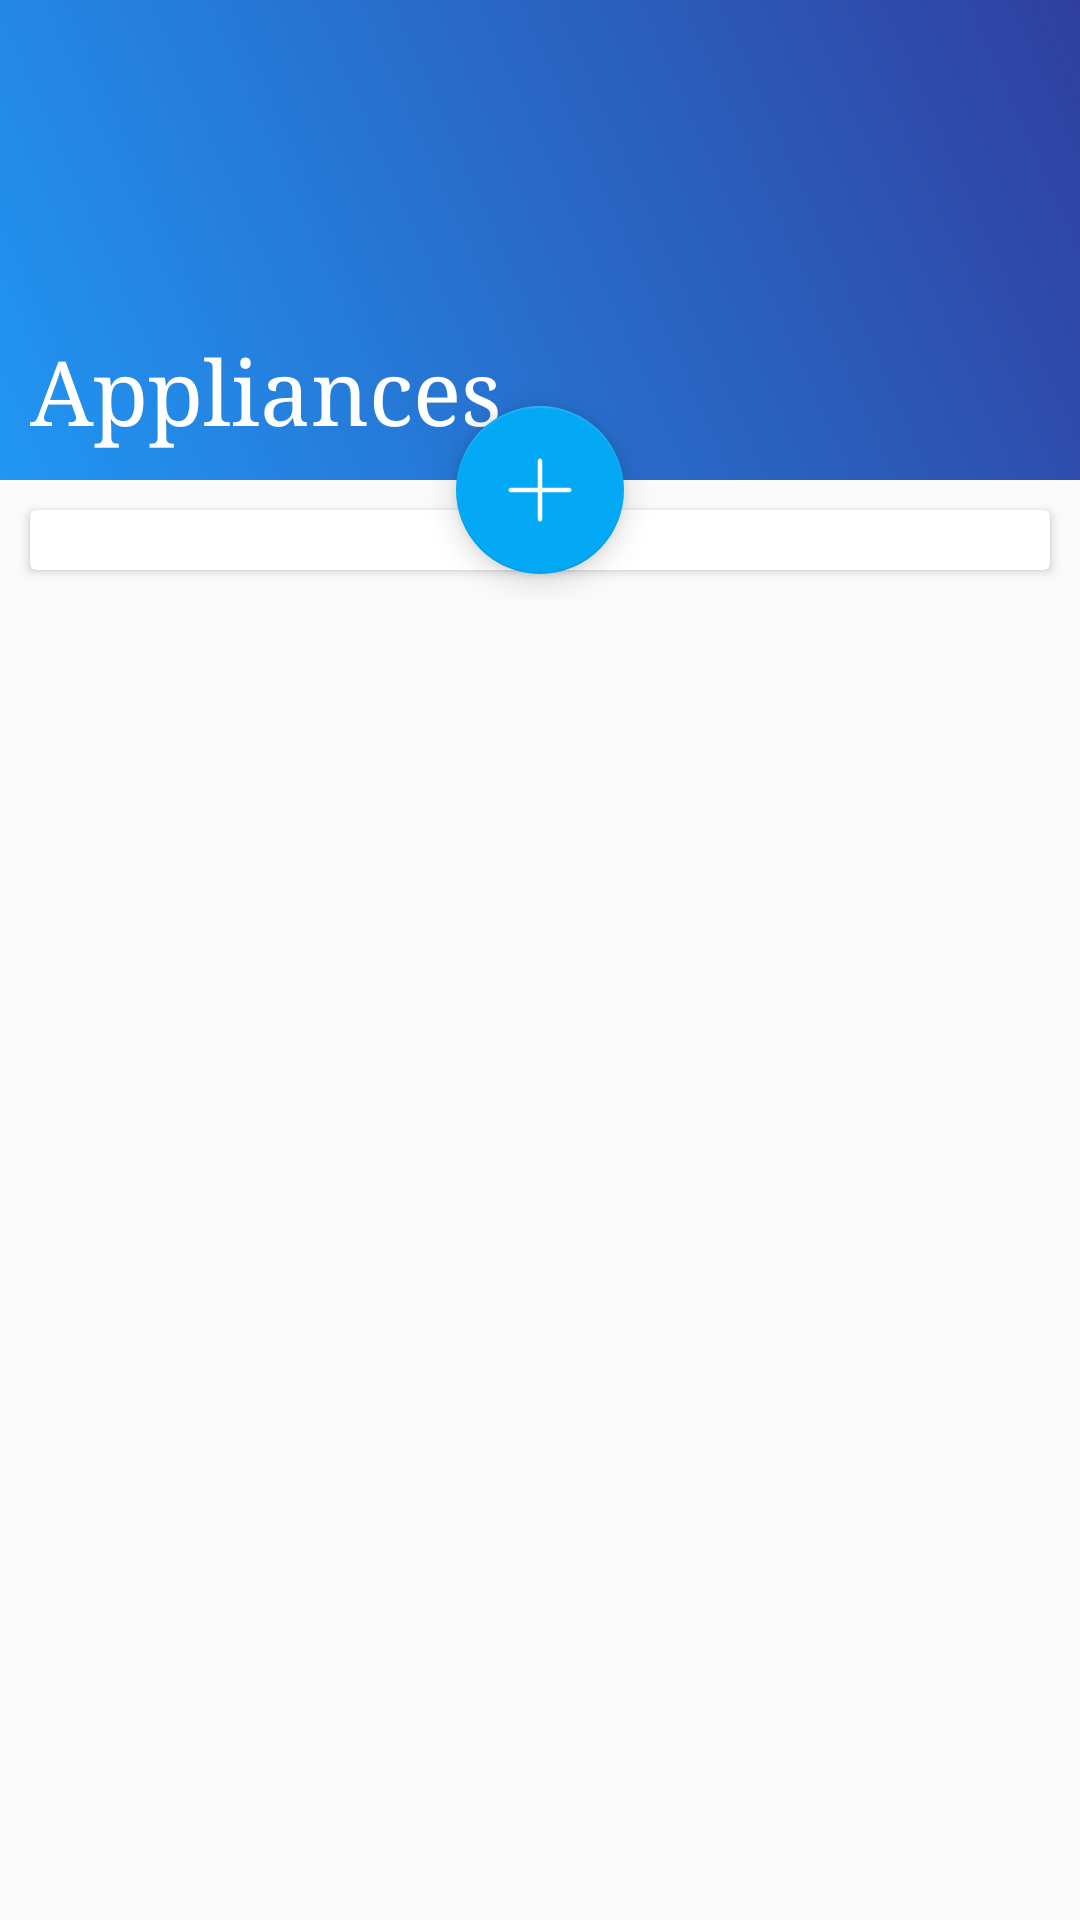

This screen was rendered from an Android layout file. Write that file and the resources it references.
<!-- AndroidManifest.xml: application theme AppTheme -->
<!-- res/layout/activity_appliance_display.xml -->
<?xml version="1.0" encoding="utf-8"?>
<RelativeLayout xmlns:android="http://schemas.android.com/apk/res/android"
    xmlns:app="http://schemas.android.com/apk/res-auto"
    xmlns:tools="http://schemas.android.com/tools"
    android:id="@+id/activity_appliance_display"
    android:layout_width="match_parent"
    android:layout_height="match_parent"
    app:layout_behavior="@string/appbar_scrolling_view_behavior"
    tools:context="com.hayanesh.dsm.ApplianceDisplay"
    tools:showIn="@layout/app_bar_view_appliance">
    <ScrollView
        android:layout_width="match_parent"
        android:layout_height="match_parent">
    <RelativeLayout
        android:layout_width="match_parent"
        android:layout_height="match_parent">
    <ImageView
        android:id="@+id/app_cover_image"
        android:layout_width="match_parent"
        android:layout_height="160dp"
        android:scaleType="centerCrop"
        android:src="@drawable/blue_gradient" />
    <TextView
        android:layout_width="match_parent"
        android:layout_height="wrap_content"
        android:text="Appliances "
        android:layout_below="@id/app_cover_image"
        android:typeface="serif"
        android:textSize="30sp"
        android:layout_marginTop="-50dp"
        android:layout_marginLeft="10dp"
        android:textColor="@android:color/white"
        android:drawableRight="@drawable/ic_menu_send"
        android:id="@+id/display_name"
        android:layout_marginRight="20dp"
        android:drawablePadding="10dp" />

    <android.support.v7.widget.CardView
        android:layout_marginTop="10dp"
        android:layout_below="@+id/app_cover_image"
        android:layout_width="match_parent"
        android:layout_height="wrap_content"
        android:layout_margin="10dp"
        app:cardCornerRadius="2dp"
        android:elevation="10dp">
    <android.support.v7.widget.RecyclerView
        android:id="@+id/recycler_view2"
        android:layout_width="match_parent"
        android:layout_height="wrap_content"
        android:clipToPadding="false"
        android:layout_margin="10dp"
        android:scrollbars="none" />
    </android.support.v7.widget.CardView>
    <android.support.design.widget.FloatingActionButton
        android:id="@+id/add_fab"
        android:layout_width="wrap_content"
        android:layout_height="wrap_content"
        android:gravity="center_horizontal"
        android:layout_marginTop="-25dp"
        app:fabSize="normal"
        app:srcCompat="@mipmap/ic_plus"
        android:layout_below="@+id/app_cover_image"
        android:layout_centerHorizontal="true"
        app:backgroundTint="@color/colourAccent" />
</RelativeLayout>
    </ScrollView>
</RelativeLayout>
<!-- res/layout/app_bar_view_appliance.xml (included above) -->
<?xml version="1.0" encoding="utf-8"?>
<android.support.design.widget.CoordinatorLayout xmlns:android="http://schemas.android.com/apk/res/android"
    xmlns:app="http://schemas.android.com/apk/res-auto"
    xmlns:tools="http://schemas.android.com/tools"
    android:layout_width="match_parent"
    android:layout_height="match_parent"
    android:fitsSystemWindows="true"
    tools:context="com.hayanesh.dsm.ViewAppliance">

    <android.support.design.widget.AppBarLayout
        android:layout_width="match_parent"
        android:layout_height="wrap_content"
        android:theme="@style/AppTheme.AppBarOverlay">

        <android.support.v7.widget.Toolbar
            android:id="@+id/toolbar"
            android:layout_width="match_parent"
            android:layout_height="?attr/actionBarSize"
            android:background="?attr/colorPrimary"
            app:popupTheme="@style/AppTheme.PopupOverlay" />

    </android.support.design.widget.AppBarLayout>

    <include layout="@layout/content_view_appliance" />


</android.support.design.widget.CoordinatorLayout>
<!-- res/layout/content_view_appliance.xml (included above) -->
<?xml version="1.0" encoding="utf-8"?>
<RelativeLayout xmlns:android="http://schemas.android.com/apk/res/android"
    xmlns:app="http://schemas.android.com/apk/res-auto"
    xmlns:tools="http://schemas.android.com/tools"
    android:id="@+id/content_view_appliance"
    android:layout_width="match_parent"
    android:layout_height="match_parent"
    app:layout_behavior="@string/appbar_scrolling_view_behavior"
    tools:context="com.hayanesh.dsm.ViewAppliance"
    tools:showIn="@layout/app_bar_view_appliance">
    <ScrollView
        android:layout_width="match_parent"
        android:layout_height="match_parent">
        <RelativeLayout
            android:layout_width="match_parent"
            android:layout_height="match_parent">
            <ImageView
                android:id="@+id/app_cover_image"
                android:layout_width="match_parent"
                android:layout_height="160dp"
                android:scaleType="centerCrop"
                android:src="@drawable/blue_gradient" />
            <TextView
                android:layout_width="match_parent"
                android:layout_height="wrap_content"
                android:text="Appliances "
                android:layout_below="@id/app_cover_image"
                android:typeface="serif"
                android:textSize="30sp"
                android:layout_marginTop="-50dp"
                android:layout_marginLeft="10dp"
                android:textColor="@android:color/white"
                android:drawableRight="@drawable/ic_menu_send"
                android:id="@+id/display_name"
                android:layout_marginRight="20dp"
                android:drawablePadding="10dp" />

            <android.support.v7.widget.CardView
                android:layout_marginTop="10dp"
                android:layout_below="@+id/app_cover_image"
                android:layout_width="match_parent"
                android:layout_height="wrap_content"
                android:layout_margin="10dp"
                app:cardCornerRadius="2dp"
                android:elevation="10dp">
                <android.support.v7.widget.RecyclerView
                    android:id="@+id/recycler_view2"
                    android:layout_width="match_parent"
                    android:layout_height="wrap_content"
                    android:clipToPadding="false"
                    android:layout_margin="10dp"
                    android:scrollbars="none" />
            </android.support.v7.widget.CardView>
            <android.support.design.widget.FloatingActionButton
                android:id="@+id/add_fab"
                android:layout_width="wrap_content"
                android:layout_height="wrap_content"
                android:gravity="center_horizontal"
                android:layout_marginTop="-25dp"
                app:fabSize="normal"
                app:srcCompat="@mipmap/ic_plus"
                android:layout_below="@+id/app_cover_image"
                android:layout_centerHorizontal="true"
                app:backgroundTint="@color/colourAccent" />
        </RelativeLayout>
    </ScrollView>
</RelativeLayout>
<!-- resources referenced by this layout -->
<resources>
  <color name="colourAccent">#03A9F4</color>
  <!-- drawable blue_gradient (drawable) -->
  <?xml version="1.0" encoding="utf-8"?>
  <shape xmlns:android="http://schemas.android.com/apk/res/android"
  android:shape="rectangle">
  <gradient
      android:startColor="@color/colourPrimary"
      android:endColor="@color/colorPrimaryDark"
      android:angle="45"/>
  </shape>
  <!-- mipmap ic_plus: png bitmap (mipmap-hdpi, 285 bytes) -->
  <style name="AppTheme.AppBarOverlay" parent="ThemeOverlay.AppCompat.Dark.ActionBar">
          <item name="colorPrimary">#2196F3</item>
          <item name="colorPrimaryDark">#0D47A1</item>
          <item name="colorAccent">#03A9F4</item>
      </style>
  <style name="AppTheme.PopupOverlay" parent="ThemeOverlay.AppCompat.Light">
          <item name="colorPrimary">#2196F3</item>
          <item name="colorPrimaryDark">#0D47A1</item>
          <item name="colorAccent">#03A9F4</item>
      </style>
  <style name="AppTheme" parent="Theme.AppCompat.Light.DarkActionBar">
          
          <item name="colorPrimary">#2196F3</item>
          <item name="colorPrimaryDark">#0D47A1</item>
          <item name="colorAccent">#03A9F4</item>
      </style>
  <color name="colourPrimary">#2196F3</color>
  <color name="colorPrimaryDark">#303F9F</color>
</resources>
